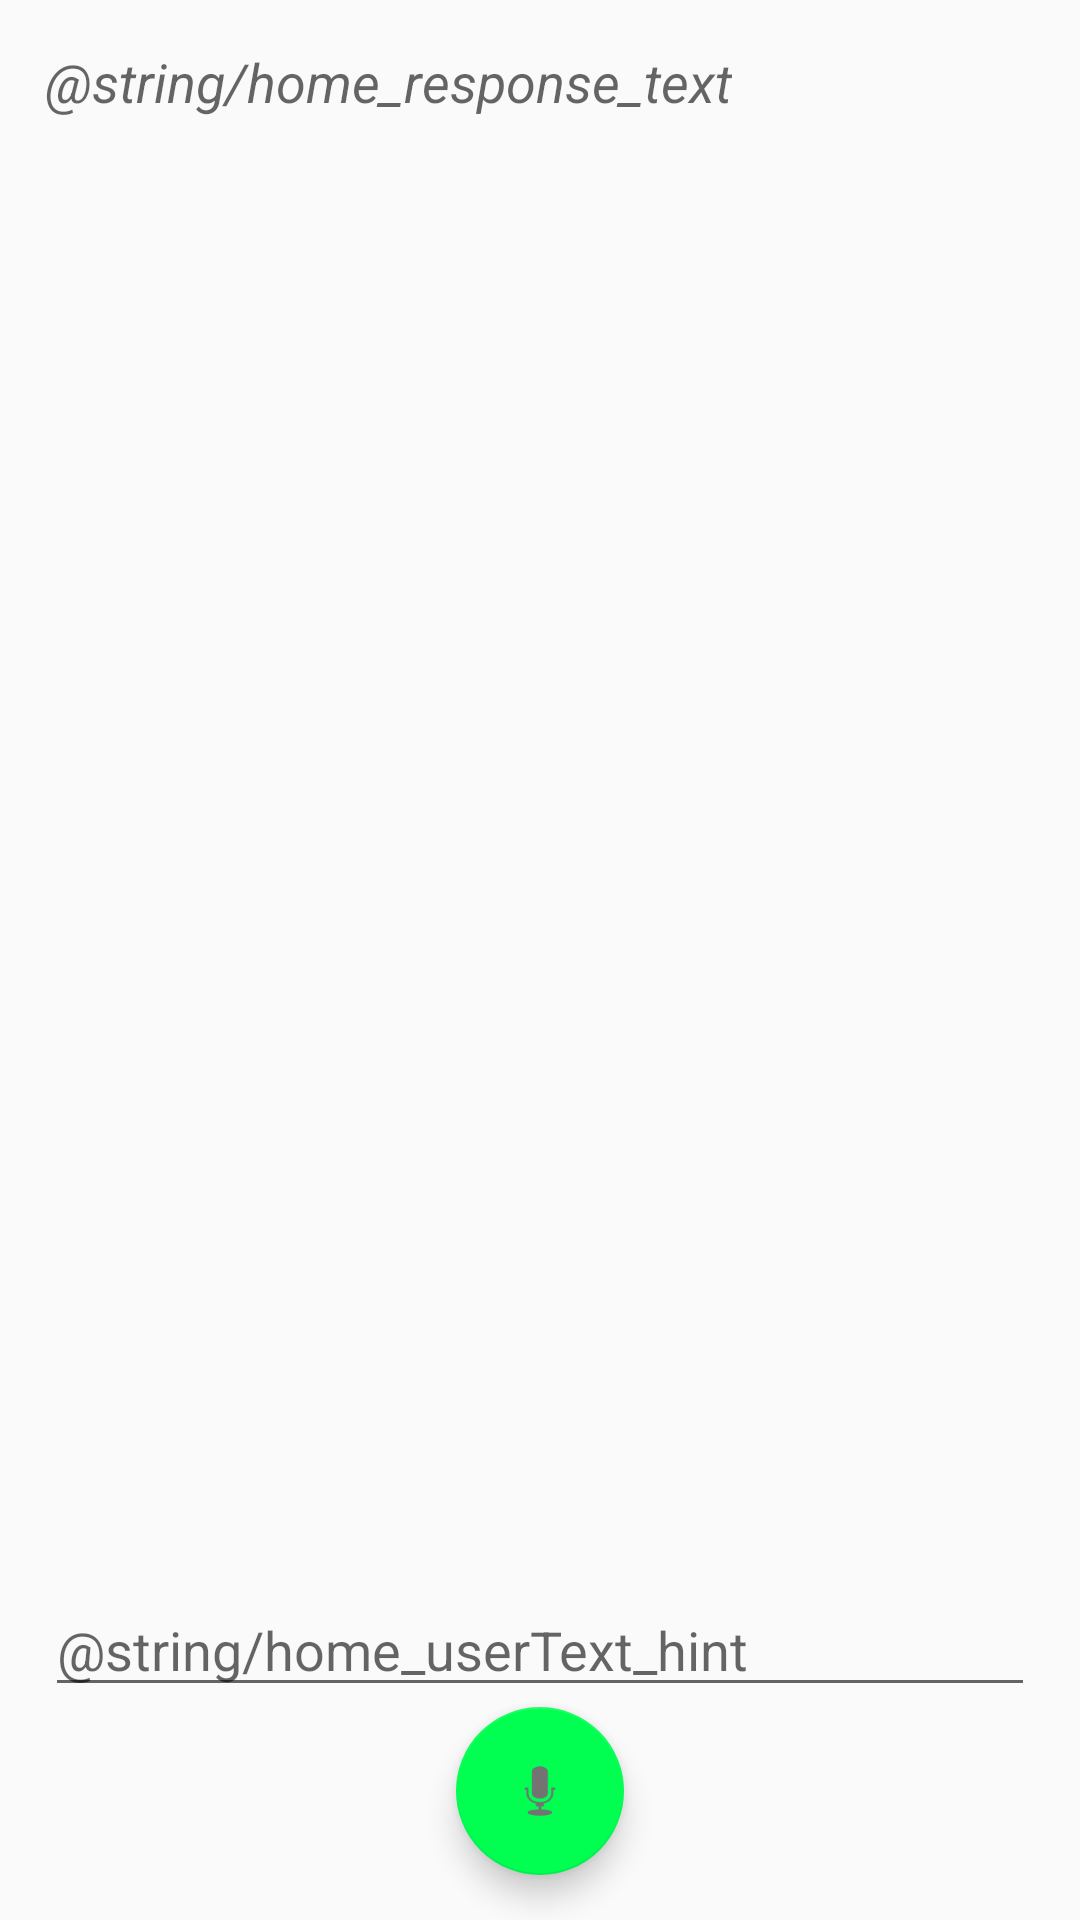

Here is an Android app screen rendered from its layout file. Give the layout XML and the strings, colors and styles it references.
<!-- AndroidManifest.xml: application theme AppTheme -->
<!-- res/layout/activity_home.xml -->
<?xml version="1.0" encoding="utf-8"?>
<RelativeLayout xmlns:android="http://schemas.android.com/apk/res/android"
    xmlns:app="http://schemas.android.com/apk/res-auto"
    xmlns:tools="http://schemas.android.com/tools"
    android:layout_width="match_parent"
    android:layout_height="match_parent"
    tools:context="com.example.tommy.tommy.HomeActivity">

    <TextView
        android:id="@+id/tvFirstQuestion"

        android:ellipsize="end"
        android:gravity="end"
        android:layout_height="0dp"
        android:layout_width="match_parent"
        android:layout_alignParentEnd="true"
        android:layout_alignParentTop="true"
        android:layout_marginLeft="@dimen/big_margin"
        android:layout_marginRight="@dimen/end_margin"
        android:maxLines="@integer/question_answer_max_lines"
        android:scrollHorizontally="true"
        android:text=""
        android:textSize="@dimen/text_large_font"
        android:textStyle="bold"
        android:textAppearance="@android:style/TextAppearance.Material.Medium" />

    <TextView
        android:id="@+id/tvFirstQuestionResponse"

        android:ellipsize="end"
        android:layout_alignParentStart="true"
        android:layout_below="@id/tvFirstQuestion"
        android:layout_height="wrap_content"
        android:layout_marginLeft="@dimen/start_margin"
        android:layout_marginRight="@dimen/big_margin"
        android:layout_marginTop="@dimen/top_margin"
        android:layout_width="wrap_content"
        android:maxLines="@integer/question_answer_max_lines"
        android:scrollHorizontally="true"
        android:text="@string/home_response_text"
        android:textSize="@dimen/text_large_font"
        android:textStyle="italic"
        android:textAppearance="@android:style/TextAppearance.Material.Medium" />

    <TextView
        android:id="@+id/tvSecondQuestion"

        android:ellipsize="end"
        android:gravity="end"
        android:layout_below="@+id/tvFirstQuestionResponse"
        android:layout_height="wrap_content"
        android:layout_width="match_parent"
        android:layout_alignParentEnd="true"
        android:layout_marginLeft="@dimen/big_margin"
        android:layout_marginRight="@dimen/end_margin"
        android:layout_marginTop="40dp"
        android:maxLines="@integer/question_answer_max_lines"
        android:scrollHorizontally="true"
        android:text=""
        android:textSize="@dimen/text_medium_font"
        android:textStyle="bold" />

    <TextView
        android:id="@+id/tvSecondQuestionResponse"

        android:ellipsize="end"
        android:layout_below="@+id/tvSecondQuestion"
        android:layout_height="wrap_content"
        android:layout_width="match_parent"
        android:layout_alignParentStart="true"
        android:layout_marginLeft="@dimen/start_margin"
        android:layout_marginRight="@dimen/big_margin"
        android:layout_marginTop="@dimen/below_margin"
        android:maxLines="@integer/question_answer_max_lines"
        android:scrollHorizontally="true"
        android:text=""
        android:textSize="@dimen/text_medium_font"
        android:textStyle="italic" />

    <TextView
        android:id="@+id/tvThirdQuestion"

        android:ellipsize="end"
        android:gravity="end"
        android:layout_below="@+id/tvSecondQuestionResponse"
        android:layout_height="wrap_content"
        android:layout_width="match_parent"
        android:layout_alignParentEnd="true"
        android:layout_marginLeft="@dimen/big_margin"
        android:layout_marginRight="@dimen/end_margin"
        android:layout_marginTop="@dimen/below_margin"
        android:maxLines="@integer/question_answer_max_lines"
        android:scrollHorizontally="true"
        android:text=""
        android:textSize="@dimen/text_medium_font"
        android:textStyle="bold" />

    <TextView
        android:id="@+id/tvThirdQuestionResponse"

        android:ellipsize="end"
        android:layout_below="@+id/tvThirdQuestion"
        android:layout_height="wrap_content"
        android:layout_width="match_parent"
        android:layout_alignParentStart="true"
        android:layout_marginLeft="@dimen/start_margin"
        android:layout_marginRight="@dimen/big_margin"
        android:layout_marginTop="@dimen/below_margin"
        android:maxLines="@integer/question_answer_max_lines"
        android:scrollHorizontally="true"
        android:text=""
        android:textSize="@dimen/text_medium_font"
        android:textStyle="italic" />

    <EditText
        android:id="@+id/etUserText"

        android:hint="@string/home_userText_hint"
        android:imeOptions="actionSearch"
        android:inputType="text"
        android:layout_above="@+id/bMic"
        android:layout_centerHorizontal="true"
        android:layout_height="wrap_content"
        android:layout_marginLeft="@dimen/start_margin"
        android:layout_marginRight="@dimen/end_margin"
        android:layout_width="match_parent"
        android:maxLines="@integer/user_text_max_lines"
        android:textSize="@dimen/text_large_font" />

    <android.support.design.widget.FloatingActionButton
        android:id="@+id/bMic"
        android:clickable="true"
        android:layout_alignParentBottom="true"
        android:layout_centerHorizontal="true"
        android:layout_height="wrap_content"
        android:layout_marginBottom="@dimen/mic_margin_bottom"
        android:layout_width="wrap_content"
        app:backgroundTint="@color/colorAccent"
        app:fabSize="normal"
        app:srcCompat="@android:drawable/ic_btn_speak_now" />
</RelativeLayout>
<!-- resources referenced by this layout -->
<resources>
  <color name="colorAccent">#00ff51</color>
  <dimen name="below_margin">15dp</dimen>
  <dimen name="big_margin">40dp</dimen>
  <dimen name="end_margin">15dp</dimen>
  <dimen name="mic_margin_bottom">15dp</dimen>
  <dimen name="start_margin">15dp</dimen>
  <dimen name="text_large_font">18sp</dimen>
  <dimen name="text_medium_font">16sp</dimen>
  <dimen name="top_margin">15dp</dimen>
  <integer name="question_answer_max_lines">3</integer>
  <integer name="user_text_max_lines">1</integer>
  <style name="AppTheme" parent="Theme.AppCompat.Light.DarkActionBar">
          
          <item name="colorPrimary">@color/colorPrimary</item>
          <item name="colorPrimaryDark">@color/colorPrimaryDark</item>
          <item name="colorAccent">@color/colorAccent</item>
      </style>
  <color name="colorPrimary">#565f90</color>
  <color name="colorPrimaryDark">#309f92</color>
</resources>
